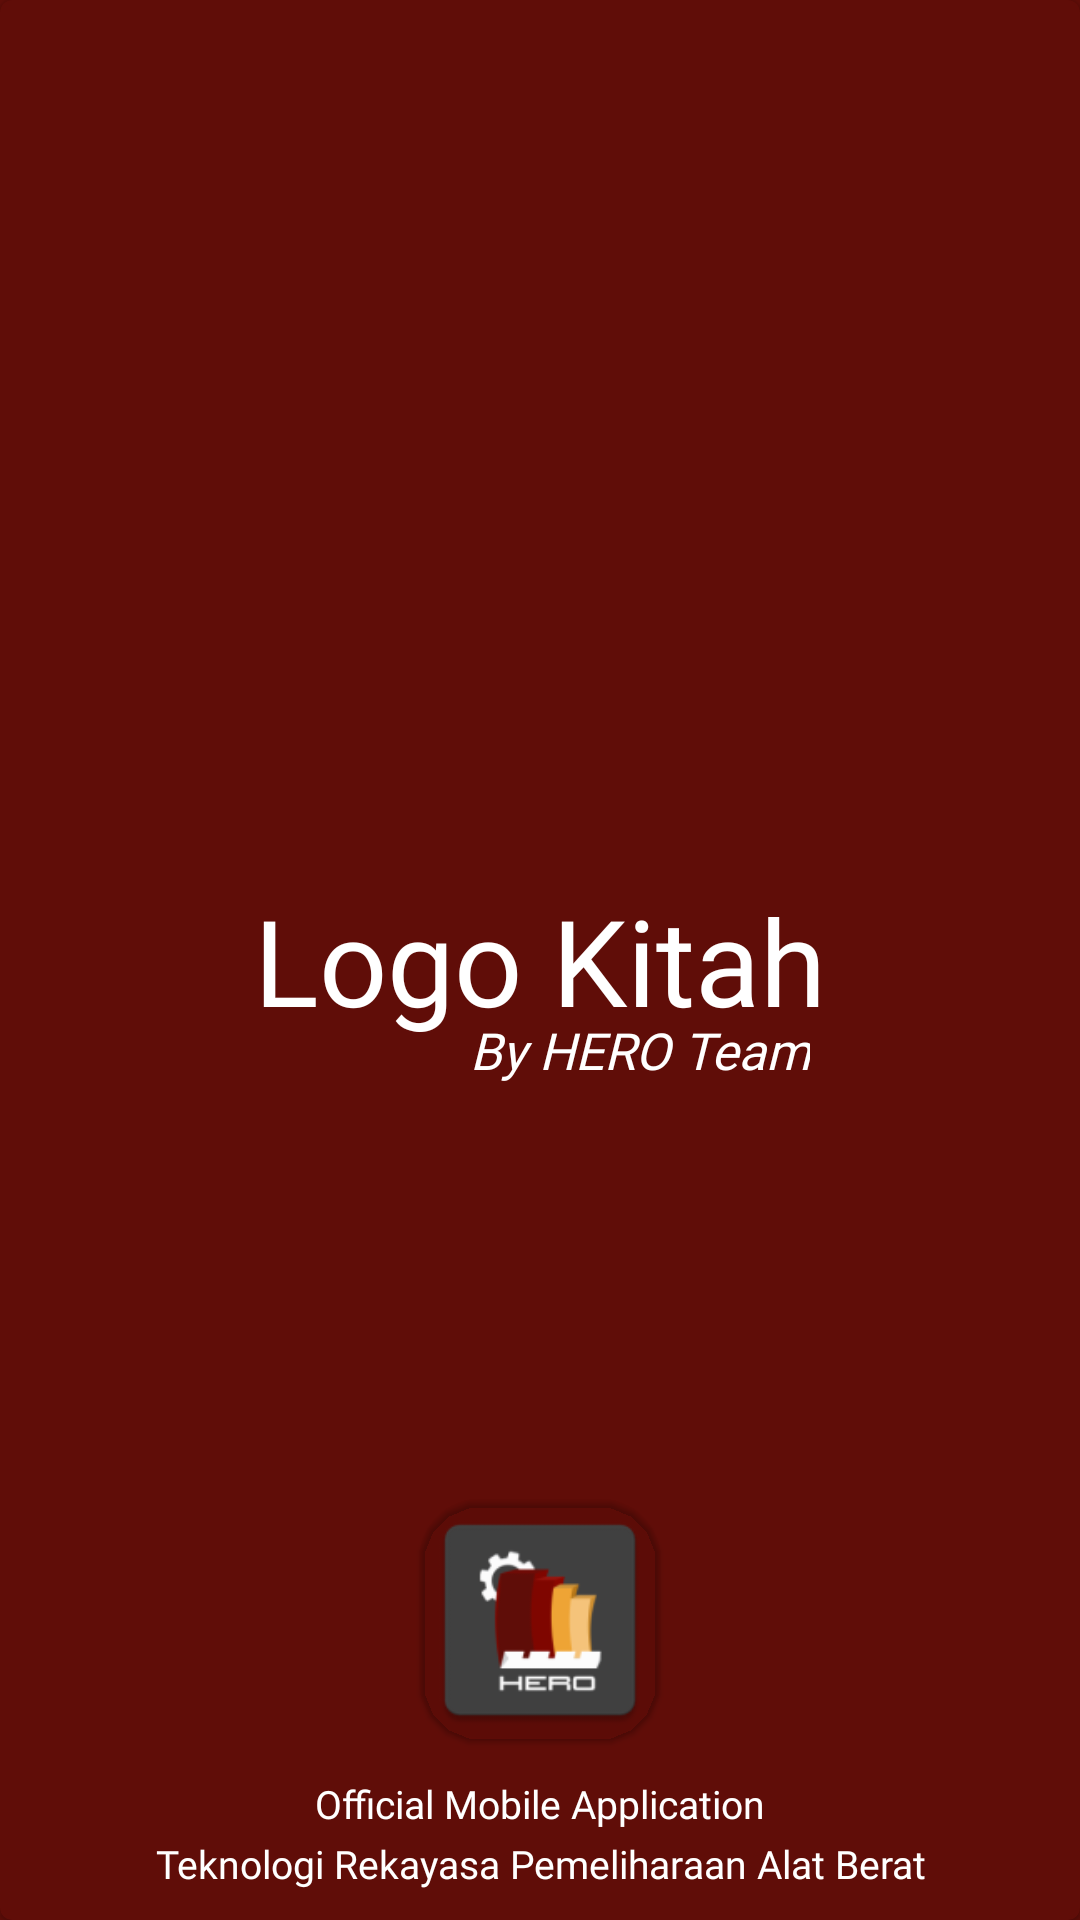

Layout XML and referenced resources for this Android screen:
<!-- AndroidManifest.xml: application theme Theme.HeavyEquipmentRealtimeObserver.NoActionBar -->
<!-- res/layout/loading_screen.xml -->
<?xml version="1.0" encoding="utf-8"?>
<androidx.constraintlayout.widget.ConstraintLayout xmlns:android="http://schemas.android.com/apk/res/android"
    xmlns:app="http://schemas.android.com/apk/res-auto"
    android:layout_width="match_parent"
    android:layout_height="match_parent"
    android:background="@color/red_primary">
    
    <com.google.android.material.card.MaterialCardView
        android:layout_width="match_parent"
        android:layout_height="match_parent"
        android:backgroundTint="@color/red_primary"
        >

        <TextView
            android:layout_width="match_parent"
            android:layout_height="wrap_content"
            android:fontFamily="@font/poppins_b"
            android:text="Logo Kitah"
            android:textAlignment="center"
            android:layout_gravity="center"
            android:textColor="@color/white"
            android:textSize="40sp" />

        <TextView
            android:layout_width="match_parent"
            android:layout_height="wrap_content"
            android:layout_marginTop="30dp"
            android:layout_marginEnd="60dp"
            android:fontFamily="@font/poppins"
            android:text="By HERO Team"
            android:textAlignment="textEnd"
            android:layout_gravity="center"
            android:textStyle="italic"
            android:textColor="@color/white"
            android:textSize="17sp" />

        <com.google.android.material.card.MaterialCardView
            android:layout_width="80dp"
            android:layout_height="80dp"
            android:backgroundTint="@android:color/transparent"
            android:layout_gravity="bottom|center"
            android:layout_marginBottom="60dp"
            app:cardCornerRadius="20dp">

            <ImageView
                android:layout_width="match_parent"
                android:layout_height="match_parent"
                android:src="@mipmap/ic_launcher"/>

        </com.google.android.material.card.MaterialCardView>
        
        <TextView
            android:layout_width="match_parent"
            android:layout_height="match_parent"
            android:layout_marginBottom="30dp"
            android:fontFamily="@font/poppins"
            android:text="Official Mobile Application"
            android:gravity="bottom|center"
            android:textColor="@color/white"
            android:textSize="13sp" />

        <TextView
            android:layout_width="match_parent"
            android:layout_height="match_parent"
            android:layout_marginBottom="10dp"
            android:fontFamily="@font/poppins"
            android:text="Teknologi Rekayasa Pemeliharaan Alat Berat"
            android:gravity="bottom|center"
            android:textColor="@color/white"
            android:textSize="13sp" />
        
    </com.google.android.material.card.MaterialCardView>

</androidx.constraintlayout.widget.ConstraintLayout>
<!-- resources referenced by this layout -->
<resources>
  <color name="red_primary">#600D08</color>
  <color name="white">#FFFFFFFF</color>
  <!-- mipmap ic_launcher: webp bitmap (mipmap-hdpi, 1744 bytes) -->
  <style name="Theme.HeavyEquipmentRealtimeObserver.NoActionBar">
          <item name="windowActionBar">false</item>
          <item name="windowNoTitle">true</item>
      </style>
</resources>
